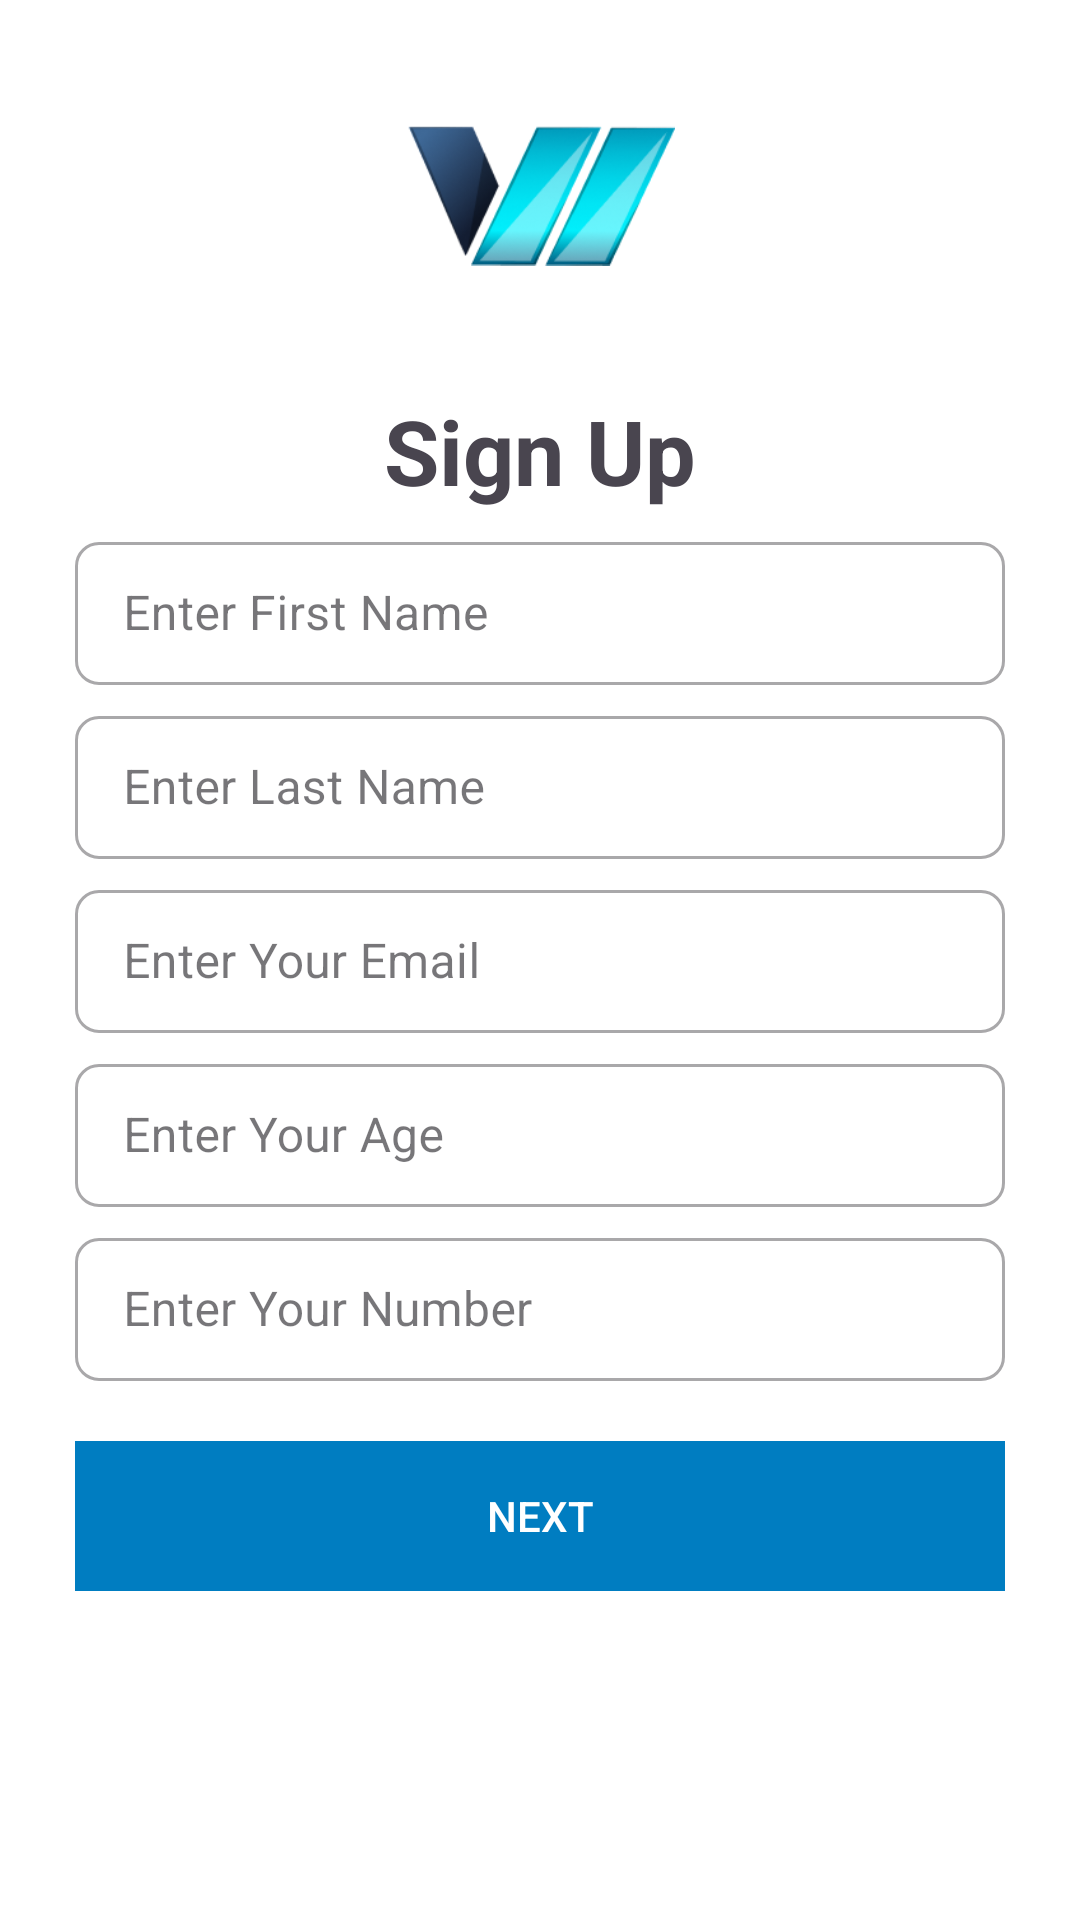

Reconstruct the res/layout file that produces this screen, plus the resources it refers to.
<!-- AndroidManifest.xml: application theme Theme.UserData -->
<!-- res/layout/activity_sign_up.xml -->
<?xml version="1.0" encoding="utf-8"?>
<androidx.constraintlayout.widget.ConstraintLayout xmlns:android="http://schemas.android.com/apk/res/android"
    xmlns:app="http://schemas.android.com/apk/res-auto"
    xmlns:tools="http://schemas.android.com/tools"
    android:layout_width="match_parent"
    android:layout_height="match_parent"
    android:background="@color/white"
    tools:context="com.example.authenticationmodule.SignUpActivity">

    <ScrollView
        android:layout_width="match_parent"
        android:layout_height="match_parent"
        android:orientation="vertical"
        app:layout_constraintEnd_toEndOf="parent"
        app:layout_constraintHorizontal_bias="0.5"
        app:layout_constraintStart_toStartOf="parent"
        app:layout_constraintTop_toTopOf="parent">

        <androidx.appcompat.widget.LinearLayoutCompat
            android:layout_width="match_parent"
            android:layout_height="wrap_content"
            android:background="@color/white"
            android:gravity="center_horizontal"
            android:orientation="vertical"
            app:layout_constraintBottom_toBottomOf="parent"
            app:layout_constraintEnd_toEndOf="parent"
            app:layout_constraintHorizontal_bias="0.5"
            app:layout_constraintStart_toStartOf="parent"
            app:layout_constraintTop_toTopOf="parent"
            app:layout_constraintVertical_bias="0.5">

            <androidx.appcompat.widget.AppCompatImageView
                android:layout_width="90sp"
                android:layout_height="90sp"
                android:layout_marginTop="20dp"
                android:src="@drawable/img_1" />

            <androidx.appcompat.widget.AppCompatTextView
                android:layout_width="wrap_content"
                android:layout_height="wrap_content"
                android:layout_marginTop="20dp"
                android:text="Sign Up"
                android:textSize="30sp"
                android:textStyle="bold" />



            <com.google.android.material.textfield.TextInputLayout
                android:id="@+id/editText5"
                style="@style/Widget.MaterialComponents.TextInputLayout.OutlinedBox.Dense"
                android:layout_width="match_parent"
                android:layout_height="wrap_content"
                android:layout_marginHorizontal="25dp"
                android:layout_marginTop="5dp"
                android:hint="Enter First Name"
                app:endIconMode="clear_text"
                app:endIconTint="#000000"
                app:layout_constraintEnd_toStartOf="@+id/button1"
                app:layout_constraintStart_toStartOf="parent"
                app:layout_constraintTop_toBottomOf="@+id/toolbar"
                app:shapeAppearance="@style/Rounded">

                <com.google.android.material.textfield.TextInputEditText
                    android:id="@+id/editTextFirstName"
                    android:layout_width="match_parent"
                    android:layout_height="wrap_content"
                    android:inputType="text"
                    android:drawablePadding="10dp" />

            </com.google.android.material.textfield.TextInputLayout>

            <com.google.android.material.textfield.TextInputLayout
                android:id="@+id/editText7"
                style="@style/Widget.MaterialComponents.TextInputLayout.OutlinedBox.Dense"
                android:layout_width="match_parent"
                android:layout_height="wrap_content"
                android:layout_marginHorizontal="25dp"
                android:layout_marginTop="5dp"
                android:hint="Enter Last Name"
                app:endIconMode="clear_text"
                app:endIconTint="#000000"
                app:layout_constraintEnd_toStartOf="@+id/button1"
                app:layout_constraintStart_toStartOf="parent"
                app:layout_constraintTop_toBottomOf="@+id/toolbar"
                app:shapeAppearance="@style/Rounded">

                <com.google.android.material.textfield.TextInputEditText
                    android:id="@+id/editTextSecondName"
                    android:layout_width="match_parent"
                    android:layout_height="wrap_content"
                    android:inputType="text"
                    android:drawablePadding="10dp" />

            </com.google.android.material.textfield.TextInputLayout>

            <com.google.android.material.textfield.TextInputLayout
                android:id="@+id/editText10"
                style="@style/Widget.MaterialComponents.TextInputLayout.OutlinedBox.Dense"
                android:layout_width="match_parent"
                android:layout_height="wrap_content"
                android:layout_marginHorizontal="25dp"
                android:layout_marginTop="5dp"
                android:hint="Enter Your Email"
                app:endIconMode="clear_text"
                app:endIconTint="#000000"
                app:layout_constraintEnd_toStartOf="@+id/button1"
                app:layout_constraintStart_toStartOf="parent"
                app:layout_constraintTop_toBottomOf="@+id/toolbar"
                app:shapeAppearance="@style/Rounded">

                <com.google.android.material.textfield.TextInputEditText
                    android:id="@+id/editTextEmail"
                    android:layout_width="match_parent"
                    android:inputType="text"
                    android:layout_height="wrap_content"
                    android:drawablePadding="10dp" />

            </com.google.android.material.textfield.TextInputLayout>

            <com.google.android.material.textfield.TextInputLayout
                android:id="@+id/editText15"
                style="@style/Widget.MaterialComponents.TextInputLayout.OutlinedBox.Dense"
                android:layout_width="match_parent"
                android:layout_height="wrap_content"
                android:layout_marginHorizontal="25dp"
                android:layout_marginTop="5dp"
                android:hint="Enter Your Age"
                app:endIconMode="clear_text"
                app:endIconTint="#000000"
                app:layout_constraintEnd_toStartOf="@+id/button1"
                app:layout_constraintStart_toStartOf="parent"
                app:layout_constraintTop_toBottomOf="@+id/toolbar"
                app:shapeAppearance="@style/Rounded">

                <com.google.android.material.textfield.TextInputEditText
                    android:id="@+id/editTextAge"
                    android:layout_width="match_parent"
                    android:layout_height="wrap_content"
                    android:drawablePadding="10dp"
                    android:inputType="number" />

            </com.google.android.material.textfield.TextInputLayout>

            <com.google.android.material.textfield.TextInputLayout
                android:id="@+id/editText12"
                style="@style/Widget.MaterialComponents.TextInputLayout.OutlinedBox.Dense"
                android:layout_width="match_parent"
                android:layout_height="wrap_content"
                android:layout_marginHorizontal="25dp"
                android:layout_marginTop="5dp"
                android:hint="Enter Your Number"
                app:endIconMode="clear_text"
                app:endIconTint="#000000"
                app:layout_constraintEnd_toStartOf="@+id/button1"
                app:layout_constraintStart_toStartOf="parent"
                app:layout_constraintTop_toBottomOf="@+id/toolbar"
                app:shapeAppearance="@style/Rounded">

                <com.google.android.material.textfield.TextInputEditText
                    android:id="@+id/editTextNumber"
                    android:layout_width="match_parent"
                    android:layout_height="wrap_content"
                    android:drawablePadding="10dp"
                    android:inputType="number" />

            </com.google.android.material.textfield.TextInputLayout>

            <androidx.constraintlayout.widget.ConstraintLayout
                android:layout_width="match_parent"
                android:layout_height="50sp"
                android:layout_marginTop="20sp"
                android:layout_marginHorizontal="25dp"
                android:background="#007DC1">

                <androidx.appcompat.widget.AppCompatButton
                    android:id="@+id/Next"
                    android:layout_width="match_parent"
                    android:layout_height="50sp"
                    android:layout_gravity="center_horizontal"
                    android:background="#007DC1"
                    android:text="Next"
                    android:textColor="@color/white"
                    app:layout_constraintBottom_toBottomOf="parent"
                    app:layout_constraintEnd_toEndOf="parent"
                    app:layout_constraintHorizontal_bias="0.5"
                    app:layout_constraintStart_toStartOf="parent"
                    app:layout_constraintTop_toTopOf="parent"
                    app:layout_constraintVertical_bias="0.5" />

                <ImageView
                    android:layout_width="wrap_content"
                    android:layout_height="wrap_content"
                    android:src="@drawable/arrow"
                    android:translationZ="10sp"
                    android:layout_marginStart="100dp"
                    app:layout_constraintBottom_toBottomOf="parent"
                    app:layout_constraintEnd_toEndOf="parent"
                    app:layout_constraintStart_toStartOf="@+id/Next"
                    app:layout_constraintTop_toTopOf="parent" />
            </androidx.constraintlayout.widget.ConstraintLayout>


        </androidx.appcompat.widget.LinearLayoutCompat>

    </ScrollView>


</androidx.constraintlayout.widget.ConstraintLayout>
<!-- resources referenced by this layout -->
<resources>
  <color name="white">#FFFFFFFF</color>
  <!-- drawable img_1: png bitmap (drawable, 22318 bytes) -->
  <style name="Rounded">
          <item name="cornerFamily">rounded</item>
          <item name="cornerSize">8dp</item> 
      </style>
  <style name="Theme.UserData" parent="Base.Theme.UserData" />
  <style name="Base.Theme.UserData" parent="Theme.Material3.DayNight.NoActionBar">
          
           <item name="colorPrimary">#02314E</item>
      </style>
</resources>
